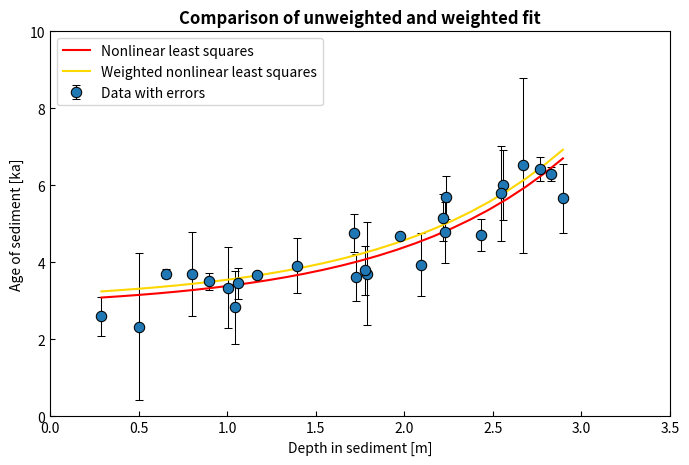

Source code (Python):
#!/usr/bin/env python
# coding: utf-8

# In[1]:


import numpy as np
import scipy.optimize as so

rng = np.random.default_rng(999)

n = 26

x = np.linspace(0.5, 3.0, n) + 0.2 * rng.standard_normal(n)
y = 3 + 0.2 * np.exp(x) + 0.5 * rng.standard_normal(n)
e = np.abs(rng.standard_normal(n))


# In[2]:


def model(t, c0, c1):
    return  c0 + c1 * np.exp(t)

t = np.linspace(x.min(), x.max(), n)

(c0, c1), pcov = so.curve_fit(model, x, y, p0=(0, 0), method='lm')
y_hat_fit = model(t, c0, c1)

(c0, c1), pcov = so.curve_fit(model, x, y, p0=(0, 0), sigma=e, method='lm')
y_hat_fit_weighted = model(t, c0, c1)


# In[4]:


import matplotlib.pyplot as plt

fig, ax = plt.subplots(figsize=(8, 5))

params = {'elinewidth': 0.75,
          'capsize': 3,
          'markersize': 15,
          'markerfacecolor': 'C0',
          'markeredgewidth': 0.75,
         }

ax.errorbar(x, y, yerr=e, fmt='k.', label='Data with errors', **params)
ax.plot(t, y_hat_fit, 'r', label='Nonlinear least squares')
ax.plot(t, y_hat_fit_weighted, 'gold', label='Weighted nonlinear least squares')
ax.tick_params(direction="in")
ax.set_title('Comparison of unweighted and weighted fit', fontweight='bold')
ax.set_xlim(0, 3.5)
ax.set_xlabel('Depth in sediment [m]')
ax.set_ylim(0, 10)
ax.set_ylabel('Age of sediment [ka]')
ax.legend()

plt.savefig('Figure.svg')
plt.savefig('Figure.png', dpi=300)
plt.show()

